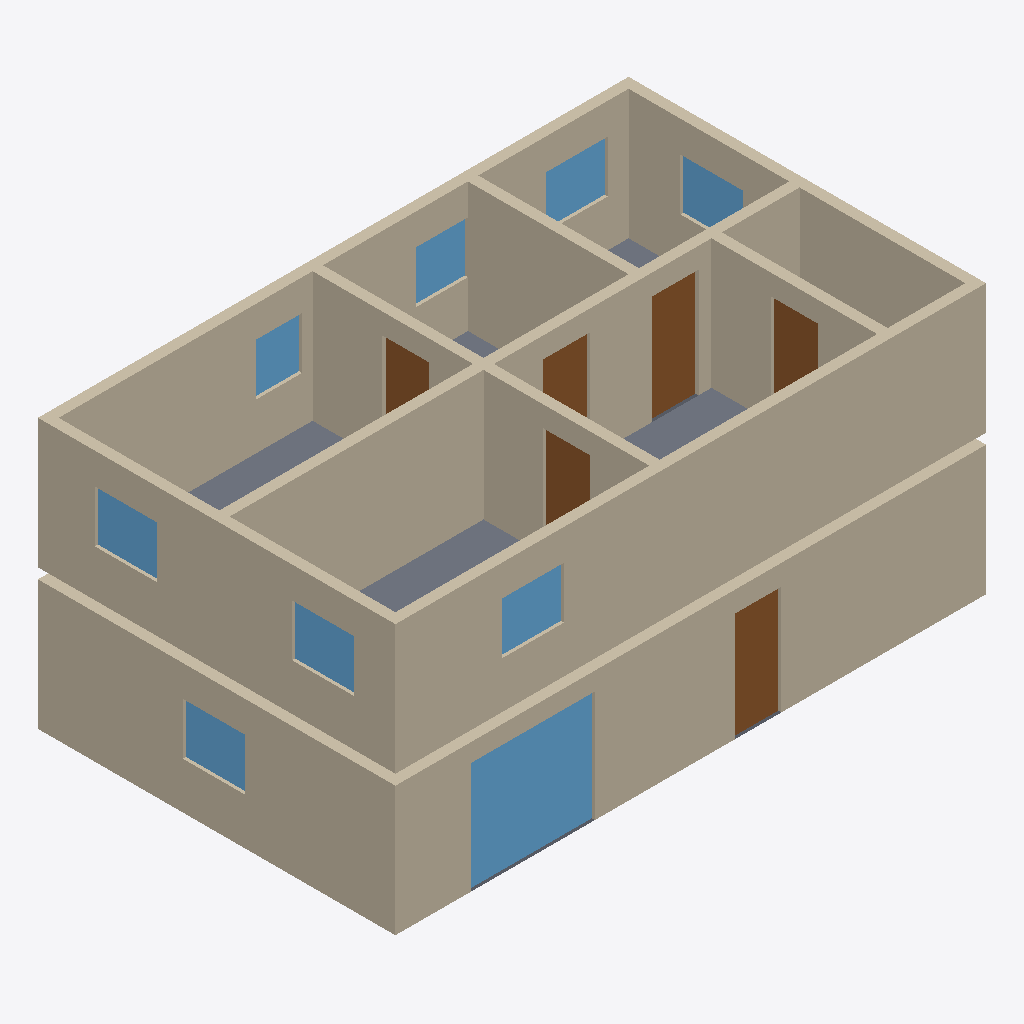
Isometric view of an IFC building model (IFC-SPF (STEP), schema IFC2X3, length unit millimetre), seen from the south-west, elements coloured by IFC class: 14 walls (beige), 9 windows (light blue), 7 slabs (grey), 6 doors (brown).
Extent 11.4 m × 6.9 m × 5.4 m (x, y, z). Storeys (2): Rez-de-chaussée at 0.00 m; Étage 1 at 2.70 m. Elements (49): 16 IfcWall, 13 IfcWindow, 10 IfcDoor, 10 IfcSlab.

HEADER;
FILE_DESCRIPTION(('ViewDefinition [CoordinationView]'),'2;1');
FILE_NAME('example.ifc','2026-11-17T00:00:00',('Fabrics'),('Fabrics'),'Fabrics','Fabrics','');
FILE_SCHEMA(('IFC2X3'));
ENDSEC;
DATA;
#16=IFCPROJECT('2uY_3xl0xBpFeqr2R_iVyH',#5,'Exemple : maison à étage',$,$,$,$,(#9),#15);
#20=IFCSITE('1OoeGzQuoJnLDZ16TW9HEV',#5,'Terrain',$,$,#19,$,$,.ELEMENT.,$,$,$,$,$);
#24=IFCBUILDING('2pcVgFG9VFWansIm2$U7uD',#5,'Bâtiment',$,$,#23,$,$,.ELEMENT.,$,$,$);
#31=IFCBUILDINGSTOREY('2FajSZ5cfdBcu9tRRtyMsx',#5,'Rez-de-chaussée',$,$,#30,$,$,.ELEMENT.,0.0);
#509=IFCBUILDINGSTOREY('0zyiOF_EvzKV36V38rsiTi',#5,'Étage 1',$,$,#508,$,$,.ELEMENT.,2700.0);
#551=IFCWALL('0nwVJAcX3DE7dfpuNI4FPt',#5,'Mur extérieur 3',$,$,#542,#550,$);
#73=IFCWALL('2UrZnRAJXBIxCFu0y4uPSV',#5,'Mur extérieur 3',$,$,#64,#72,$);
#87=IFCWALL('243jhdUljDbmzH_npnf6ni',#5,'Mur extérieur 4',$,$,#78,#86,$);
#523=IFCWALL('3N4hBXngYTuBrukPwimfQV',#5,'Mur extérieur 1',$,$,#514,#522,$);
#565=IFCWALL('1Rjjxnk8zaZFZ$lbSRnWGg',#5,'Mur extérieur 4',$,$,#556,#564,$);
#593=IFCWALL('3x8mlmYTzVpSlaYdcv6Dv4',#5,'Cloison',$,$,#584,#592,$);
#537=IFCWALL('04KVVsmQ074TGBOuSH_fDW',#5,'Mur extérieur 2',$,$,#528,#536,$);
#579=IFCWALL('1ediggKKnNfg_ze1UMRpqR',#5,'Cloison',$,$,#570,#578,$);
#607=IFCWALL('1qc6VoPwO8oW3i0JKJqcuD',#5,'Cloison',$,$,#598,#606,$);
#621=IFCWALL('1Edj8k1LKK$XcjZ1zIPahF',#5,'Cloison',$,$,#612,#620,$);
#266=IFCWINDOW('2b3D_P6W3k__SthpbOEvvR',#5,'Baie 1',$,$,#247,#265,$,2150.0,2400.0);
#635=IFCWALL('1YutKNl9ro6IbuyfRt1lMO',#5,'Cloison',$,$,#626,#634,$);
#887=IFCDOOR('2ZEkRgL03cTwxW3C1PsWnT',#5,'Porte 4',$,$,#868,#886,$,2100.0,900.0);
#289=IFCDOOR('1Juy7A$WkjyTGe161vm6XR',#5,'Porte 1',$,$,#270,#288,$,2100.0,900.0);
#971=IFCSLAB('3cc4V0rIA3LWQqmtSr3WVX',#5,'Sol Chambre 2',$,$,#959,#970,$,.FLOOR.);
#941=IFCSLAB('2JfNbfbeqIAZkzkCq_bTEE',#5,'Sol Chambre parentale',$,$,#929,#940,$,.FLOOR.);
#1061=IFCSLAB('2f2_oub9HnmR51kcUCtYSU',#5,'Sol Palier',$,$,#1049,#1060,$,.FLOOR.);
#243=IFCWINDOW('2MtTGzHEluowpVLD9_wNWa',#5,'Fenêtre 5',$,$,#224,#242,$,1000.0,1200.0);
#749=IFCWINDOW('21rhtwR2AWOKO9DSgh$IXH',#5,'Fenêtre 6',$,$,#730,#748,$,1000.0,1200.0);
#772=IFCWINDOW('1NafEgxb7ZQOj8zkaoYuOg',#5,'Fenêtre 7',$,$,#753,#771,$,1000.0,1200.0);
#795=IFCWINDOW('38uSsVO7ksrb0NcExuZUEd',#5,'Fenêtre 8',$,$,#776,#794,$,1000.0,1200.0);
#703=IFCWINDOW('0WHSva6WdmNLjbTZ9XAKWB',#5,'Fenêtre 3',$,$,#684,#702,$,1000.0,1200.0);
#841=IFCDOOR('1zN4JyLEzPZlw4ntVNDze5',#5,'Porte 2',$,$,#822,#840,$,2100.0,900.0);
#910=IFCDOOR('2k2LfLPdiWNwLBf1vjETuK',#5,'Porte 5',$,$,#891,#909,$,2100.0,900.0);
#680=IFCWINDOW('0aRt1ldstxPz_L_xzabt2t',#5,'Fenêtre 2',$,$,#661,#679,$,1000.0,1200.0);
#726=IFCWINDOW('0d37HETYl3tgEAtgJohMaq',#5,'Fenêtre 4',$,$,#707,#725,$,1000.0,1200.0);
#864=IFCDOOR('1D_4k8HQyrUQOw8SskRLyy',#5,'Porte 3',$,$,#845,#863,$,2100.0,900.0);
#657=IFCWINDOW('1w$eXlvRj$2kce7E5sxUk4',#5,'Fenêtre 1',$,$,#638,#656,$,1000.0,900.0);
#818=IFCDOOR('1uXSbzm7C3Ddkv1Zp3Jynt',#5,'Porte 1',$,$,#799,#817,$,2100.0,900.0);
#59=IFCWALL('23oYe_7aeJLtDfHBNkwNtS',#5,'Mur extérieur 2',$,$,#50,#58,$);
#1031=IFCSLAB('193sl5de3YlQeIfXTzdIzl',#5,'Sol Bureau',$,$,#1019,#1030,$,.FLOOR.);
#1001=IFCSLAB('1F6XdtZNp$uU1TULeYEvzC',#5,'Sol Salle de bains',$,$,#989,#1000,$,.FLOOR.);
#412=IFCSLAB('3azItNvx$iHCWwOj7BSAD2',#5,'Sol Séjour',$,$,#400,#411,$,.FLOOR.);
#472=IFCSLAB('1062k9xK1jIZACrR_Vr9Dy',#5,'Sol Entrée',$,$,#460,#471,$,.FLOOR.);
#45=IFCWALL('0IR1VT9t_Nmt85OHD75k4D',#5,'Mur extérieur 1',$,$,#36,#44,$);
#101=IFCWALL('0mHifCaQTLY6YxZ6p9MXEe',#5,'Cloison',$,$,#92,#100,$);
ENDSEC;
